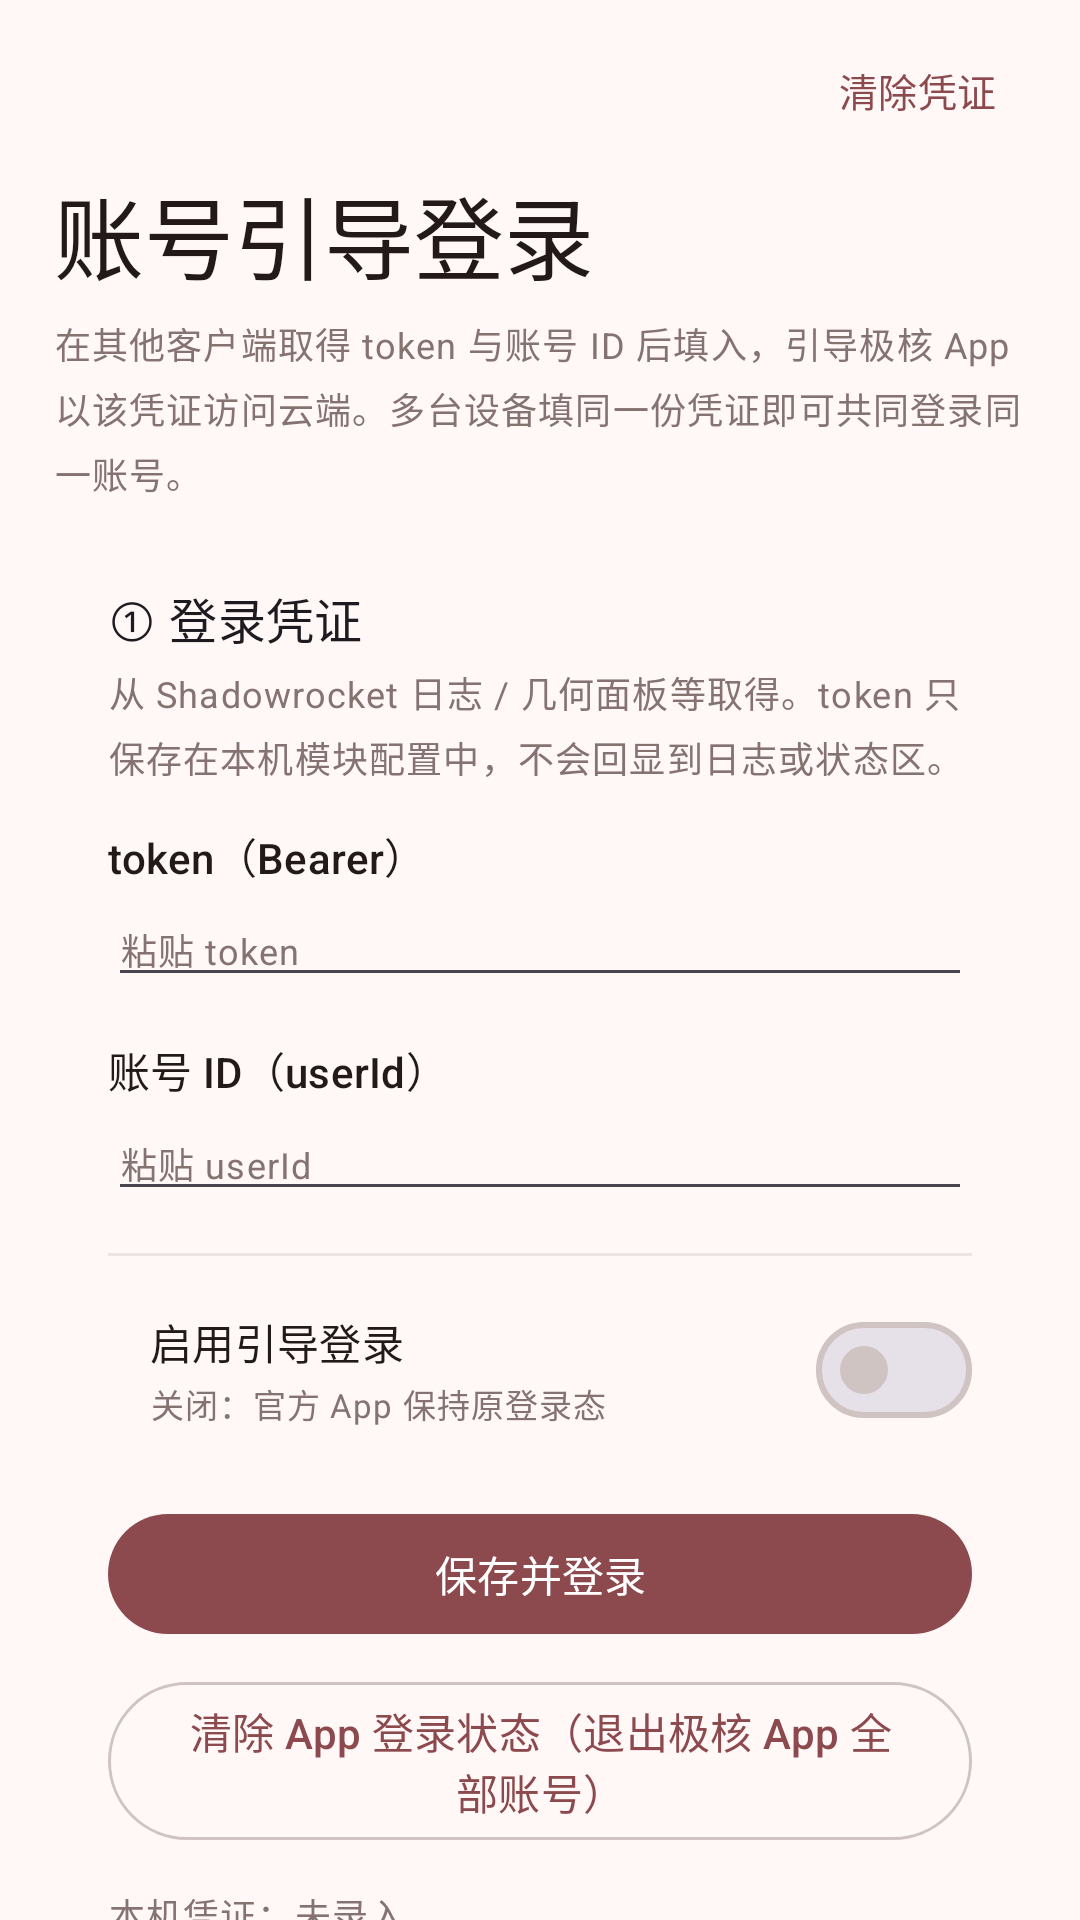

The Android layout XML behind this screen, and the referenced resources:
<!-- AndroidManifest.xml: activity theme AppTheme -->
<!-- res/layout/activity_account.xml -->
<?xml version="1.0" encoding="utf-8"?>
<ScrollView xmlns:android="http://schemas.android.com/apk/res/android"
    xmlns:app="http://schemas.android.com/apk/res-auto"
    android:id="@+id/root_account"
    android:layout_width="match_parent"
    android:layout_height="match_parent"
    android:background="?attr/colorSurface"
    android:clipToPadding="false"
    android:fillViewport="true"
    android:scrollbars="none">

    <LinearLayout
        android:layout_width="match_parent"
        android:layout_height="wrap_content"
        android:orientation="vertical"
        android:paddingStart="18dp"
        android:paddingEnd="18dp"
        android:paddingBottom="24dp">

        
        <LinearLayout
            android:layout_width="match_parent"
            android:layout_height="wrap_content"
            android:gravity="center_vertical"
            android:orientation="horizontal"
            android:paddingTop="10dp">

            <ImageButton
                android:id="@+id/btn_back"
                style="@style/NavCircleButton"
                android:contentDescription="返回"
                android:src="@drawable/ic_arrow_back" />

            <Space
                android:layout_width="0dp"
                android:layout_height="1dp"
                android:layout_weight="1" />

            <com.google.android.material.button.MaterialButton
                android:id="@+id/btn_account_clear"
                style="@style/TopTextButton"
                android:text="清除凭证" />
        </LinearLayout>

        
        <TextView
            style="@style/PageTitle"
            android:layout_marginTop="6dp"
            android:text="账号引导登录" />

        <TextView
            style="@style/ParamHelp"
            android:layout_marginTop="6dp"
            android:text="在其他客户端取得 token 与账号 ID 后填入，引导极核 App 以该凭证访问云端。多台设备填同一份凭证即可共同登录同一账号。" />

        
        <com.google.android.material.card.MaterialCardView style="@style/CardBlock">

            <LinearLayout
                android:layout_width="match_parent"
                android:layout_height="wrap_content"
                android:orientation="vertical"
                android:paddingStart="18dp"
                android:paddingEnd="18dp"
                android:paddingTop="14dp"
                android:paddingBottom="16dp">

                <TextView
                    style="@style/CardBlockTitle"
                    android:text="① 登录凭证" />

                <TextView
                    style="@style/ParamHelp"
                    android:text="从 Shadowrocket 日志 / 几何面板等取得。token 只保存在本机模块配置中，不会回显到日志或状态区。" />

                <TextView
                    style="@style/ParamTitle"
                    android:text="token（Bearer）" />

                <EditText
                    android:id="@+id/et_account_token"
                    android:layout_width="match_parent"
                    android:layout_height="wrap_content"
                    android:layout_marginTop="2dp"
                    android:hint="粘贴 token"
                    android:inputType="text|textNoSuggestions|textVisiblePassword"
                    android:maxLines="3"
                    android:textAppearance="?attr/textAppearanceBodySmall"
                    android:textColor="?attr/colorOnSurface"
                    android:textColorHint="?attr/colorOnSurfaceVariant" />

                <TextView
                    style="@style/ParamTitle"
                    android:text="账号 ID（userId）" />

                <EditText
                    android:id="@+id/et_account_userid"
                    android:layout_width="match_parent"
                    android:layout_height="wrap_content"
                    android:layout_marginTop="2dp"
                    android:hint="粘贴 userId"
                    android:inputType="text|textNoSuggestions"
                    android:maxLines="1"
                    android:textAppearance="?attr/textAppearanceBodySmall"
                    android:textColor="?attr/colorOnSurface"
                    android:textColorHint="?attr/colorOnSurfaceVariant" />

                <View style="@style/ParamDivider" />

                <LinearLayout
                    style="@style/SettingRow"
                    android:paddingStart="0dp"
                    android:paddingEnd="0dp">

                    <LinearLayout style="@style/SettingRowText">
                        <TextView
                            style="@style/SettingRowTitle"
                            android:text="启用引导登录" />
                        <TextView
                            android:id="@+id/tv_account_hint"
                            style="@style/SettingRowSubtitle"
                            android:text="关闭：官方 App 保持原登录态" />
                    </LinearLayout>

                    <com.google.android.material.materialswitch.MaterialSwitch
                        android:id="@+id/sw_account_login"
                        style="@style/SettingRowSwitch" />
                </LinearLayout>

                <com.google.android.material.button.MaterialButton
                    android:id="@+id/btn_account_save"
                    android:layout_width="match_parent"
                    android:layout_height="wrap_content"
                    android:layout_marginTop="6dp"
                    android:text="保存并登录" />

                <com.google.android.material.button.MaterialButton
                    android:id="@+id/btn_account_clear_app"
                    style="?attr/materialButtonOutlinedStyle"
                    android:layout_width="match_parent"
                    android:layout_height="wrap_content"
                    android:layout_marginTop="8dp"
                    android:text="清除 App 登录状态（退出极核 App 全部账号）" />

                <TextView
                    android:id="@+id/tv_account_status"
                    android:layout_width="match_parent"
                    android:layout_height="wrap_content"
                    android:layout_marginTop="12dp"
                    android:fontFamily="monospace"
                    android:text="本机凭证：未录入"
                    android:textAppearance="?attr/textAppearanceBodySmall"
                    android:textColor="?attr/colorOnSurfaceVariant" />

                
                <TextView
                    android:id="@+id/tv_account_hook"
                    android:layout_width="match_parent"
                    android:layout_height="wrap_content"
                    android:layout_marginTop="10dp"
                    android:background="@drawable/bg_status_pane"
                    android:fontFamily="monospace"
                    android:padding="12dp"
                    android:text="模块生效状态：等待回执…"
                    android:textAppearance="?attr/textAppearanceBodySmall"
                    android:textColor="?attr/colorOnSecondaryContainer" />
            </LinearLayout>
        </com.google.android.material.card.MaterialCardView>

        
        <com.google.android.material.card.MaterialCardView style="@style/CardBlock">

            <LinearLayout
                android:layout_width="match_parent"
                android:layout_height="wrap_content"
                android:orientation="vertical"
                android:paddingStart="18dp"
                android:paddingEnd="18dp"
                android:paddingTop="14dp"
                android:paddingBottom="16dp">

                <TextView
                    style="@style/CardBlockTitle"
                    android:text="② 签到与积分任务" />

                <TextView
                    style="@style/ParamHelp"
                    android:text="全部请求关联上方当前账号。这里的查询由模块直连云端，用来校验 token 是否有效，不代表官方 App 已登录。" />

                <LinearLayout
                    android:layout_width="match_parent"
                    android:layout_height="wrap_content"
                    android:layout_marginTop="12dp"
                    android:orientation="horizontal">

                    <com.google.android.material.button.MaterialButton
                        android:id="@+id/btn_account_refresh"
                        android:layout_width="0dp"
                        android:layout_height="wrap_content"
                        android:layout_weight="1"
                        android:text="刷新状态" />

                    <com.google.android.material.button.MaterialButton
                        android:id="@+id/btn_account_signin"
                        android:layout_width="0dp"
                        android:layout_height="wrap_content"
                        android:layout_marginStart="8dp"
                        android:layout_weight="1"
                        android:text="立即签到" />
                </LinearLayout>

                <TextView
                    android:id="@+id/tv_account_summary"
                    android:layout_width="match_parent"
                    android:layout_height="wrap_content"
                    android:layout_marginTop="12dp"
                    android:text="签到：未查询\n积分：未查询\n任务：未查询"
                    android:textAppearance="?attr/textAppearanceBodySmall"
                    android:textColor="?attr/colorOnSurface" />

                <View style="@style/ParamDivider" />

                <TextView
                    style="@style/ParamTitle"
                    android:layout_marginTop="0dp"
                    android:text="接口应答详情" />

                <TextView
                    android:id="@+id/tv_account_detail"
                    android:layout_width="match_parent"
                    android:layout_height="180dp"
                    android:layout_marginTop="6dp"
                    android:background="@drawable/bg_log_pane"
                    android:fadeScrollbars="false"
                    android:fontFamily="monospace"
                    android:padding="10dp"
                    android:scrollbarStyle="insideOverlay"
                    android:scrollbars="vertical"
                    android:textAppearance="?attr/textAppearanceBodySmall"
                    android:textColor="?attr/colorOnSurface"
                    android:textSize="10sp" />
            </LinearLayout>
        </com.google.android.material.card.MaterialCardView>

        
        <com.google.android.material.card.MaterialCardView
            style="@style/CardBlock"
            app:cardBackgroundColor="?attr/colorPrimaryContainer">

            <LinearLayout
                android:layout_width="match_parent"
                android:layout_height="wrap_content"
                android:orientation="vertical"
                android:padding="18dp">

                <TextView
                    style="@style/CardBlockTitle"
                    android:text="原理与用法"
                    android:textColor="?attr/colorOnPrimaryContainer" />

                <TextView
                    style="@style/CardBlockBody"
                    android:text="凭证由模块 UI 写入本机配置，再经广播推给挂在极核 App 里的模块；模块在官方 App 发出的云端请求上注入 Authorization 与账号 ID，使云端按该账号返回数据。\n\n生效前提：LSPosed 中已勾选极核 App 作用域，且极核 App 至少启动过一次。填完凭证点「保存并登录」，看下方「模块生效状态」出现 ✓ 才算送达 —— 本页的查询成功只是 token 有效，不等于官方 App 已登录。\n\n要彻底退出极核 App 内登录的账号、回到干净未登录态，点「清除 App 登录状态」：它会清掉极核 App 自己的登录 SP / MMKV 并让 App 自动重启（本机录入的引导登录凭证保留，可随时重新开启）。右上角「清除凭证」则连本模块的 token / 账号 ID 一起删。既有抓包取证可能仍会记录请求头（只写本机，请妥善保管）。"
                    android:textColor="?attr/colorOnPrimaryContainer" />
            </LinearLayout>
        </com.google.android.material.card.MaterialCardView>
    </LinearLayout>
</ScrollView>
<!-- resources referenced by this layout -->
<resources>
  <!-- drawable bg_log_pane (drawable) -->
  <?xml version="1.0" encoding="utf-8"?>
  <shape xmlns:android="http://schemas.android.com/apk/res/android">
      <solid android:color="?attr/colorSurfaceContainerHigh" />
      <corners android:radius="18dp" />
  </shape>
  <!-- drawable bg_status_pane (drawable) -->
  <?xml version="1.0" encoding="utf-8"?>
  <shape xmlns:android="http://schemas.android.com/apk/res/android">
      <solid android:color="?attr/colorSecondaryContainer" />
      <corners android:radius="18dp" />
  </shape>
  <style name="CardBlock">        <item name="android:layout_width">match_parent</item>
          <item name="android:layout_height">wrap_content</item>
          <item name="android:layout_marginTop">14dp</item>
          <item name="cardCornerRadius">24dp</item>
          <item name="cardElevation">0dp</item>
          <item name="strokeWidth">0dp</item>
      </style>
  <style name="CardBlockBody">
          <item name="android:layout_width">match_parent</item>
          <item name="android:layout_height">wrap_content</item>
          <item name="android:layout_marginTop">8dp</item>
          <item name="android:lineSpacingMultiplier">1.25</item>
          <item name="android:textAppearance">?attr/textAppearanceBodySmall</item>
      </style>
  <style name="CardBlockTitle">
          <item name="android:layout_width">wrap_content</item>
          <item name="android:layout_height">wrap_content</item>
          <item name="android:textAppearance">?attr/textAppearanceTitleMedium</item>
      </style>
  <style name="PageTitle">
          <item name="android:layout_width">wrap_content</item>
          <item name="android:layout_height">wrap_content</item>
          <item name="android:textSize">30sp</item>
          <item name="android:textColor">?attr/colorOnSurface</item>
          <item name="android:fontFamily">sans-serif</item>
          <item name="android:letterSpacing">0.0</item>
      </style>
  <style name="ParamDivider">
          <item name="android:layout_width">match_parent</item>
          <item name="android:layout_height">1dp</item>
          <item name="android:layout_marginTop">14dp</item>
          <item name="android:background">?attr/colorOutline</item>
          <item name="android:alpha">0.4</item>
      </style>
  <style name="ParamTitle">
          <item name="android:layout_width">wrap_content</item>
          <item name="android:layout_height">wrap_content</item>
          <item name="android:layout_marginTop">14dp</item>
          <item name="android:textAppearance">?attr/textAppearanceTitleSmall</item>
          <item name="android:textColor">?attr/colorOnSurface</item>
      </style>
  <style name="SettingRowSubtitle">
          <item name="android:layout_width">wrap_content</item>
          <item name="android:layout_height">wrap_content</item>
          <item name="android:layout_marginTop">2dp</item>
          <item name="android:textAppearance">?attr/textAppearanceBodySmall</item>
          <item name="android:textSize">11sp</item>
          <item name="android:textColor">?attr/colorOnSurfaceVariant</item>
      </style>
  <style name="SettingRowSwitch">
          <item name="android:layout_width">wrap_content</item>
          <item name="android:layout_height">wrap_content</item>
      </style>
  <style name="SettingRowText">
          <item name="android:layout_width">0dp</item>
          <item name="android:layout_height">wrap_content</item>
          <item name="android:layout_weight">1</item>
          <item name="android:layout_marginStart">14dp</item>
          <item name="android:layout_marginEnd">8dp</item>
          <item name="android:orientation">vertical</item>
      </style>
  <style name="SettingRowTitle">
          <item name="android:layout_width">wrap_content</item>
          <item name="android:layout_height">wrap_content</item>
          <item name="android:textAppearance">?attr/textAppearanceTitleSmall</item>
          <item name="android:textColor">?attr/colorOnSurface</item>
      </style>
</resources>
